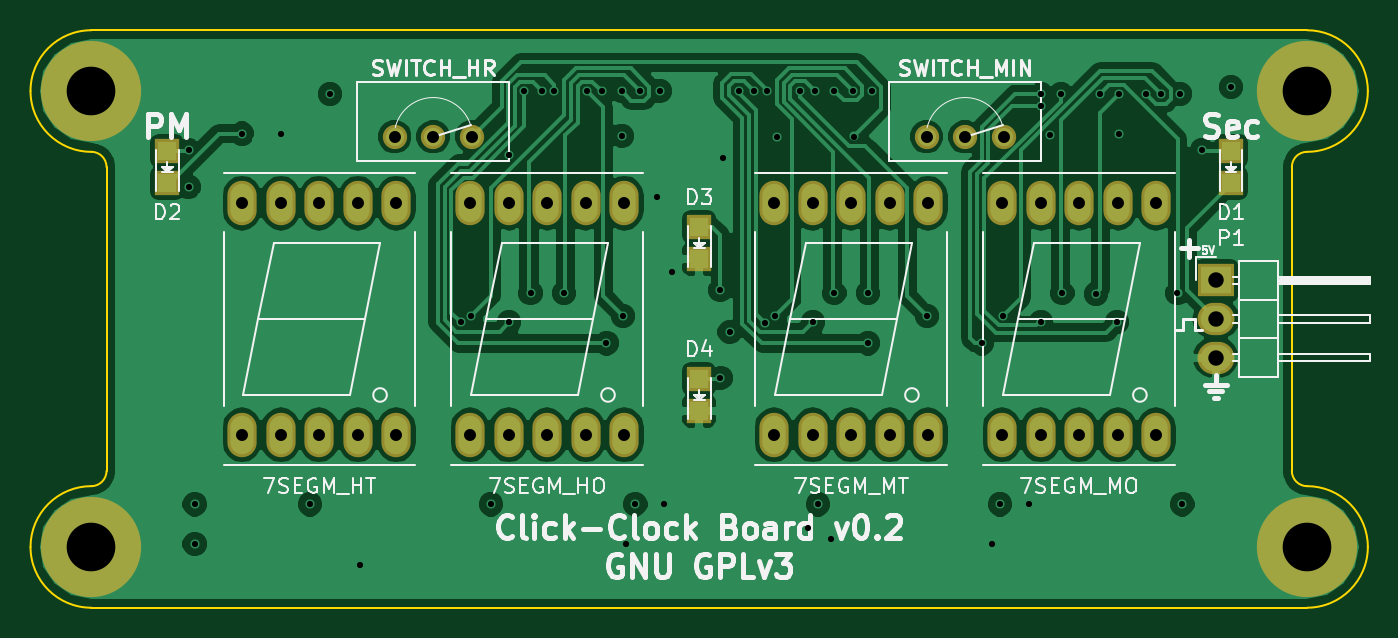
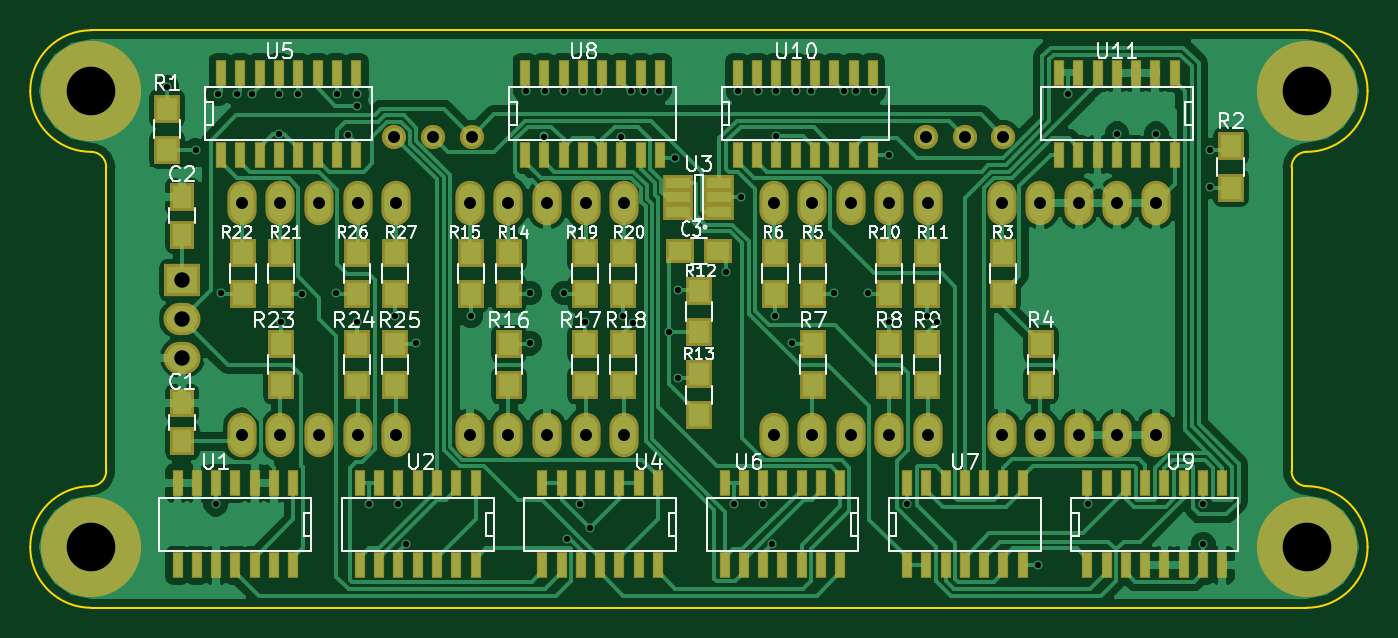
Circuit board: 8 layer files. Board 88.0 x 38.0 mm.
- bottom_copper: clock-B.Cu.gbl (114933 bytes)
- bottom_mask: clock-B.Mask.gbs (7404 bytes)
- bottom_silk: clock-B.SilkS.gbo (38728 bytes)
- outline: clock-Edge.Cuts.gm1 (1394 bytes)
- top_copper: clock-F.Cu.gtl (84298 bytes)
- top_mask: clock-F.Mask.gts (2009 bytes)
- top_silk: clock-F.SilkS.gto (30748 bytes)
- drill: clock.drl (2271 bytes)

=== bottom_copper: clock-B.Cu.gbl (114933 bytes, source omitted) ===
=== bottom_mask: clock-B.Mask.gbs (7404 bytes, source omitted) ===
=== bottom_silk: clock-B.SilkS.gbo (38728 bytes, source omitted) ===
=== outline: clock-Edge.Cuts.gm1 ===
G04 #@! TF.FileFunction,Profile,NP*
%FSLAX46Y46*%
G04 Gerber Fmt 4.6, Leading zero omitted, Abs format (unit mm)*
G04 Created by KiCad (PCBNEW 4.0.5) date Fri Apr  7 23:13:03 2017*
%MOMM*%
%LPD*%
G01*
G04 APERTURE LIST*
%ADD10C,0.100000*%
%ADD11C,0.150000*%
G04 APERTURE END LIST*
D10*
D11*
X115000000Y-115000000D02*
X195000000Y-115000000D01*
X115000000Y-77000000D02*
X195000000Y-77000000D01*
X194000000Y-106000000D02*
X194000000Y-86000000D01*
X194000000Y-106000000D02*
G75*
G03X195000000Y-107000000I1000000J0D01*
G01*
X195000000Y-85000000D02*
G75*
G03X194000000Y-86000000I0J-1000000D01*
G01*
X199000000Y-111000000D02*
G75*
G03X195000000Y-107000000I-4000000J0D01*
G01*
X195000000Y-115000000D02*
G75*
G03X199000000Y-111000000I0J4000000D01*
G01*
X195000000Y-85000000D02*
G75*
G03X199000000Y-81000000I0J4000000D01*
G01*
X199000000Y-81000000D02*
G75*
G03X195000000Y-77000000I-4000000J0D01*
G01*
X116000000Y-86000000D02*
X116000000Y-106000000D01*
X116000000Y-86000000D02*
G75*
G03X115000000Y-85000000I-1000000J0D01*
G01*
X111000000Y-81000000D02*
G75*
G03X115000000Y-85000000I4000000J0D01*
G01*
X115000000Y-77000000D02*
G75*
G03X111000000Y-81000000I0J-4000000D01*
G01*
X115000000Y-107000000D02*
G75*
G03X116000000Y-106000000I0J1000000D01*
G01*
X115000000Y-107000000D02*
G75*
G03X111000000Y-111000000I0J-4000000D01*
G01*
X111000000Y-111000000D02*
G75*
G03X115000000Y-115000000I4000000J0D01*
G01*
M02*

=== top_copper: clock-F.Cu.gtl (84298 bytes, source omitted) ===
=== top_mask: clock-F.Mask.gts ===
G04 #@! TF.FileFunction,Soldermask,Top*
%FSLAX46Y46*%
G04 Gerber Fmt 4.6, Leading zero omitted, Abs format (unit mm)*
G04 Created by KiCad (PCBNEW 4.0.5) date Fri Apr  7 23:13:03 2017*
%MOMM*%
%LPD*%
G01*
G04 APERTURE LIST*
%ADD10C,0.100000*%
%ADD11C,6.600000*%
%ADD12R,1.598880X1.598880*%
%ADD13R,2.432000X2.127200*%
%ADD14O,2.432000X2.127200*%
%ADD15O,1.924000X2.924000*%
%ADD16C,1.600000*%
G04 APERTURE END LIST*
D10*
D11*
X195000000Y-111000000D03*
X115000000Y-111000000D03*
X115000000Y-81000000D03*
D12*
X190000000Y-84950980D03*
X190000000Y-87049020D03*
X120000000Y-84950980D03*
X120000000Y-87049020D03*
X155000000Y-89950980D03*
X155000000Y-92049020D03*
X155000000Y-99950980D03*
X155000000Y-102049020D03*
D13*
X189000000Y-93460000D03*
D14*
X189000000Y-96000000D03*
X189000000Y-98540000D03*
D15*
X124920000Y-103620000D03*
X127460000Y-103620000D03*
X130000000Y-103620000D03*
X132540000Y-103620000D03*
X135080000Y-103620000D03*
X135080000Y-88380000D03*
X132540000Y-88380000D03*
X130000000Y-88380000D03*
X127460000Y-88380000D03*
X124920000Y-88380000D03*
X139920000Y-103620000D03*
X142460000Y-103620000D03*
X145000000Y-103620000D03*
X147540000Y-103620000D03*
X150080000Y-103620000D03*
X150080000Y-88380000D03*
X147540000Y-88380000D03*
X145000000Y-88380000D03*
X142460000Y-88380000D03*
X139920000Y-88380000D03*
X159920000Y-103620000D03*
X162460000Y-103620000D03*
X165000000Y-103620000D03*
X167540000Y-103620000D03*
X170080000Y-103620000D03*
X170080000Y-88380000D03*
X167540000Y-88380000D03*
X165000000Y-88380000D03*
X162460000Y-88380000D03*
X159920000Y-88380000D03*
X174920000Y-103620000D03*
X177460000Y-103620000D03*
X180000000Y-103620000D03*
X182540000Y-103620000D03*
X185080000Y-103620000D03*
X185080000Y-88380000D03*
X182540000Y-88380000D03*
X180000000Y-88380000D03*
X177460000Y-88380000D03*
X174920000Y-88380000D03*
D11*
X195000000Y-81000000D03*
D16*
X140040000Y-84000000D03*
X137500000Y-84000000D03*
X134960000Y-84000000D03*
X175040000Y-84000000D03*
X172500000Y-84000000D03*
X169960000Y-84000000D03*
M02*

=== top_silk: clock-F.SilkS.gto (30748 bytes, source omitted) ===
=== drill: clock.drl ===
M48
;DRILL file {KiCad 4.0.5} date Fri Apr  7 23:13:01 2017
;FORMAT={-:-/ absolute / inch / decimal}
FMAT,2
INCH,TZ
T1C0.016
T2C0.031
T3C0.040
T4C0.126
%
G90
G05
M72
T1
X4.7795Y-3.3425
X4.7795Y-3.437
X4.7953Y-4.2598
X4.7953Y-4.3622
X4.9173Y-3.2992
X5.0197Y-3.2992
X5.0945Y-4.2598
X5.1457Y-3.1969
X5.2244Y-4.4173
X5.4843Y-3.7874
X5.5118Y-3.7717
X5.563Y-4.2598
X5.6099Y-3.354
X5.6102Y-3.7874
X5.6496Y-3.1891
X5.6654Y-3.7126
X5.6959Y-3.1891
X5.7275Y-3.1891
X5.752Y-3.7126
X5.8121Y-3.189
X5.8504Y-3.1891
X5.8622Y-3.8425
X5.9016Y-3.1891
X5.9016Y-3.305
X5.9055Y-3.7717
X5.9123Y-4.3633
X5.937Y-4.2598
X5.9488Y-3.1891
X5.9921Y-3.4646
X6.Y-3.1891
X6.0118Y-4.2598
X6.0315Y-3.6575
X6.1575Y-3.7047
X6.1575Y-3.9331
X6.164Y-3.3628
X6.1811Y-3.813
X6.2047Y-3.1879
X6.2442Y-3.1891
X6.273Y-3.7891
X6.2785Y-3.189
X6.2992Y-3.7717
X6.3031Y-3.3071
X6.3632Y-3.1879
X6.3839Y-4.3219
X6.3976Y-3.7874
X6.4016Y-3.1879
X6.4094Y-4.2598
X6.4433Y-4.3494
X6.4528Y-3.1879
X6.4528Y-3.7126
X6.5Y-3.1879
X6.503Y-3.3068
X6.5394Y-3.7126
X6.5394Y-3.8425
X6.5512Y-3.1891
X6.6929Y-3.7717
X6.8346Y-3.8425
X6.8608Y-4.3636
X6.8819Y-4.2598
X6.8898Y-3.7717
X6.9567Y-4.2598
X6.9882Y-3.7874
X6.9882Y-3.1968
X6.9882Y-3.2283
X7.0118Y-3.3031
X7.0394Y-3.1968
X7.0433Y-3.7126
X7.1299Y-3.7146
X7.1417Y-3.1969
X7.185Y-3.7874
X7.189Y-3.1979
X7.189Y-3.2992
X7.26Y-3.1967
X7.2993Y-3.1968
X7.3415Y-3.7126
X7.3485Y-3.1969
X7.3543Y-4.2598
X7.4055Y-3.3425
X7.4803Y-3.1791
T2
X4.9181Y-3.4795
X4.9181Y-4.0795
X5.0181Y-3.4795
X5.0181Y-4.0795
X5.1181Y-3.4795
X5.1181Y-4.0795
X5.2181Y-3.4795
X5.2181Y-4.0795
X5.3134Y-3.3071
X5.3181Y-3.4795
X5.3181Y-4.0795
X5.4134Y-3.3071
X5.5087Y-3.4795
X5.5087Y-4.0795
X5.5134Y-3.3071
X5.6087Y-3.4795
X5.6087Y-4.0795
X5.7087Y-3.4795
X5.7087Y-4.0795
X5.8087Y-3.4795
X5.8087Y-4.0795
X5.9087Y-3.4795
X5.9087Y-4.0795
X6.2961Y-3.4795
X6.2961Y-4.0795
X6.3961Y-3.4795
X6.3961Y-4.0795
X6.4961Y-3.4795
X6.4961Y-4.0795
X6.5961Y-3.4795
X6.5961Y-4.0795
X6.6913Y-3.3071
X6.6961Y-3.4795
X6.6961Y-4.0795
X6.7913Y-3.3071
X6.8866Y-3.4795
X6.8866Y-4.0795
X6.8913Y-3.3071
X6.9866Y-3.4795
X6.9866Y-4.0795
X7.0866Y-3.4795
X7.0866Y-4.0795
X7.1866Y-3.4795
X7.1866Y-4.0795
X7.2866Y-3.4795
X7.2866Y-4.0795
T3
X7.4409Y-3.6795
X7.4409Y-3.7795
X7.4409Y-3.8795
T4
X4.5276Y-3.189
X4.5276Y-4.3701
X7.6772Y-3.189
X7.6772Y-4.3701
T0
M30
